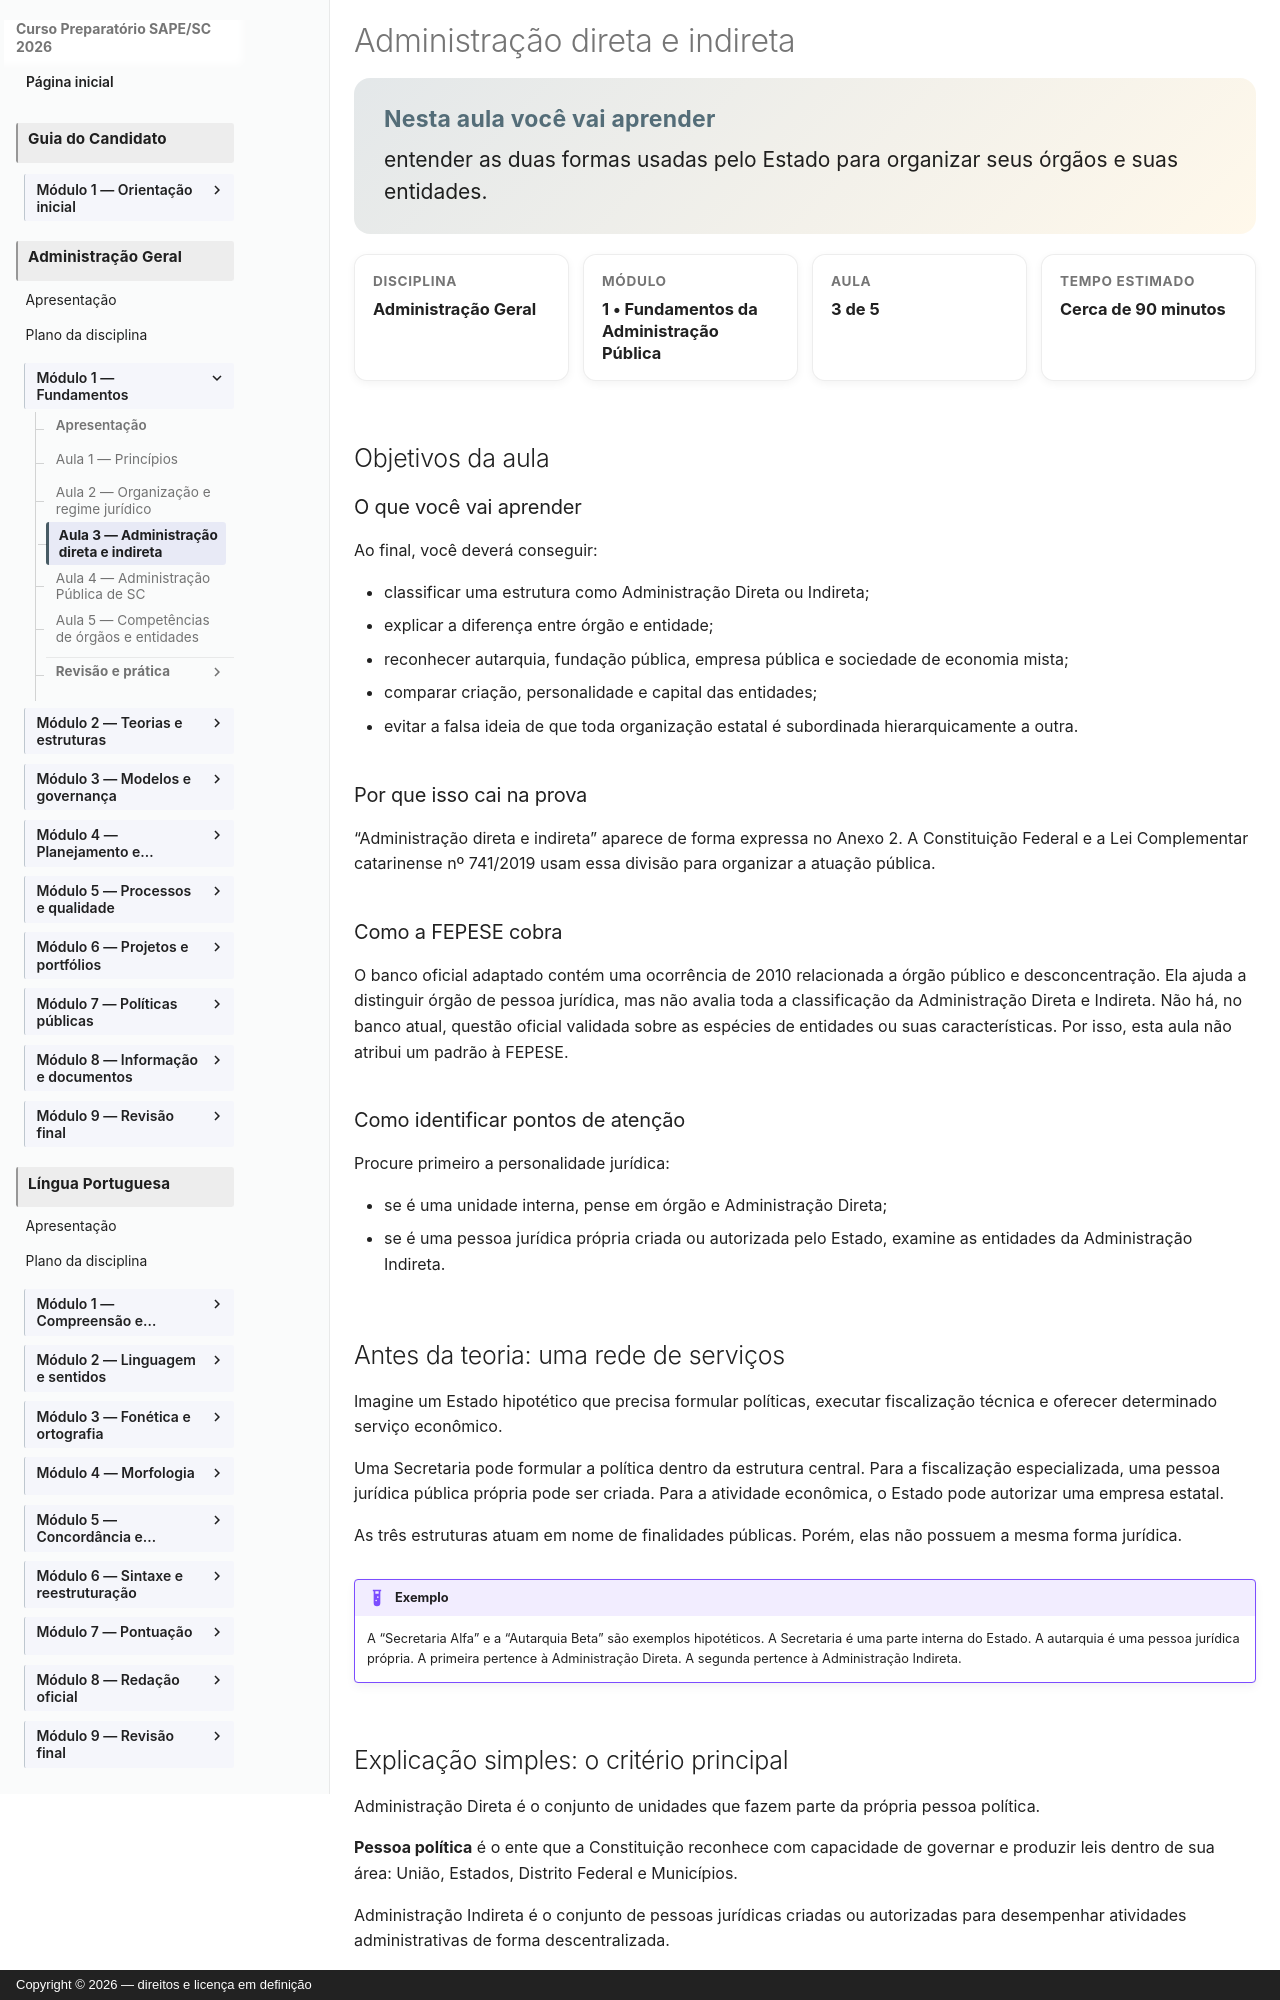

repository: vmedinax/curso-sape-sc-2026 · page: 03-administracao-geral/03-administracao-direta-e-indireta/index.html · generator: mkdocs · copyright: Copyright © 2026 — direitos e licença em definição

---
id: administracao-geral-modulo-01-aula-03
title: "Administração direta e indireta"
discipline: 03-administracao-geral
module: 1
lesson: 3
status: draft
edital_refs:
  - anexo-2-administracao-geral-administracao-direta-e-indireta
prerequisites:
  - administracao-geral-modulo-01-aula-02
estimated_minutes: 90
authors:
  - Equipe do Curso SAPE/SC
reviewers: []
last_reviewed: 2026-08-04
sources:
  - https://www.planalto.gov.br/ccivil_03/constituicao/constituicaocompilado.htm
  - https://www.planalto.gov.br/ccivil_03/decreto-lei/del0200.htm
  - https://www.planalto.gov.br/ccivil_03/_ato2015-2018/2016/lei/l13303.htm
  - https://leis.alesc.sc.gov.br/ato-normativo/20438/compilado
tags:
  - administracao-direta
  - administracao-indireta
  - entidades
---

# Administração direta e indireta

<section class="lesson-goal">
  <h2>Nesta aula você vai aprender</h2>
  <p>entender as duas formas usadas pelo Estado para organizar seus órgãos e suas entidades.</p>
</section>

<div class="lesson-meta-grid">
  <div class="lesson-meta-card"><span>Disciplina</span><strong>Administração Geral</strong></div>
  <div class="lesson-meta-card"><span>Módulo</span><strong>1 • Fundamentos da Administração Pública</strong></div>
  <div class="lesson-meta-card"><span>Aula</span><strong>3 de 5</strong></div>
  <div class="lesson-meta-card"><span>Tempo estimado</span><strong>Cerca de 90 minutos</strong></div>
</div>

## Objetivos da aula

### O que você vai aprender

Ao final, você deverá conseguir:

- classificar uma estrutura como Administração Direta ou Indireta;
- explicar a diferença entre órgão e entidade;
- reconhecer autarquia, fundação pública, empresa pública e sociedade de economia mista;
- comparar criação, personalidade e capital das entidades;
- evitar a falsa ideia de que toda organização estatal é subordinada hierarquicamente a outra.

### Por que isso cai na prova

“Administração direta e indireta” aparece de forma expressa no Anexo 2. A Constituição Federal e a Lei Complementar catarinense nº 741/2019 usam essa divisão para organizar a atuação pública.

### Como a FEPESE cobra

O banco oficial adaptado contém uma ocorrência de 2010 relacionada a órgão público e desconcentração. Ela ajuda a distinguir órgão de pessoa jurídica, mas não avalia toda a classificação da Administração Direta e Indireta. Não há, no banco atual, questão oficial validada sobre as espécies de entidades ou suas características. Por isso, esta aula não atribui um padrão à FEPESE.

### Como identificar pontos de atenção

Procure primeiro a personalidade jurídica:

- se é uma unidade interna, pense em órgão e Administração Direta;
- se é uma pessoa jurídica própria criada ou autorizada pelo Estado, examine as entidades da Administração Indireta.
